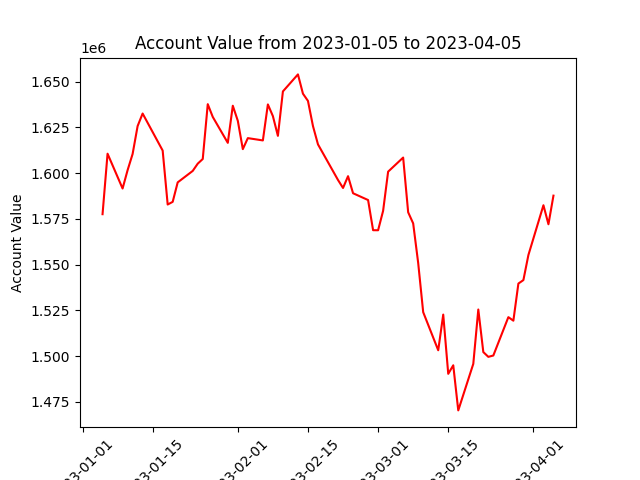

The data file committed next to this chart (first rows):
datadate, account_value
20230105, 1577527
20230106, 1610571
20230109, 1591553
20230110, 1601574
20230111, 1610419
20230112, 1625662
20230113, 1632517
20230117, 1612289
20230118, 1582811
20230119, 1584264
20230120, 1594912
20230123, 1601171
20230124, 1605131
20230125, 1607674
20230126, 1637635
20230127, 1630660
20230130, 1616501
20230131, 1636779
20230201, 1628531
20230202, 1613069
20230203, 1619081
20230206, 1617824
20230207, 1637490
20230208, 1631105
20230209, 1620311
20230210, 1644599
20230213, 1653894
20230214, 1643361
20230215, 1639412
20230216, 1625672
20230217, 1615663
20230221, 1596202
20230222, 1591849
20230223, 1598289
20230224, 1588965
20230227, 1585259
20230228, 1568784
20230301, 1568752
20230302, 1579364
20230303, 1600764
20230306, 1608460
20230307, 1578571
20230308, 1572503
20230309, 1550887
20230310, 1523999
20230313, 1503184
20230314, 1522677
20230315, 1490310
20230316, 1494979
20230317, 1470334
20230320, 1495765
20230321, 1525452
20230322, 1502199
20230323, 1499593
20230324, 1500318
20230327, 1521278
20230328, 1519349
20230329, 1539623
20230330, 1541523
20230331, 1555219
... 3 more rows
